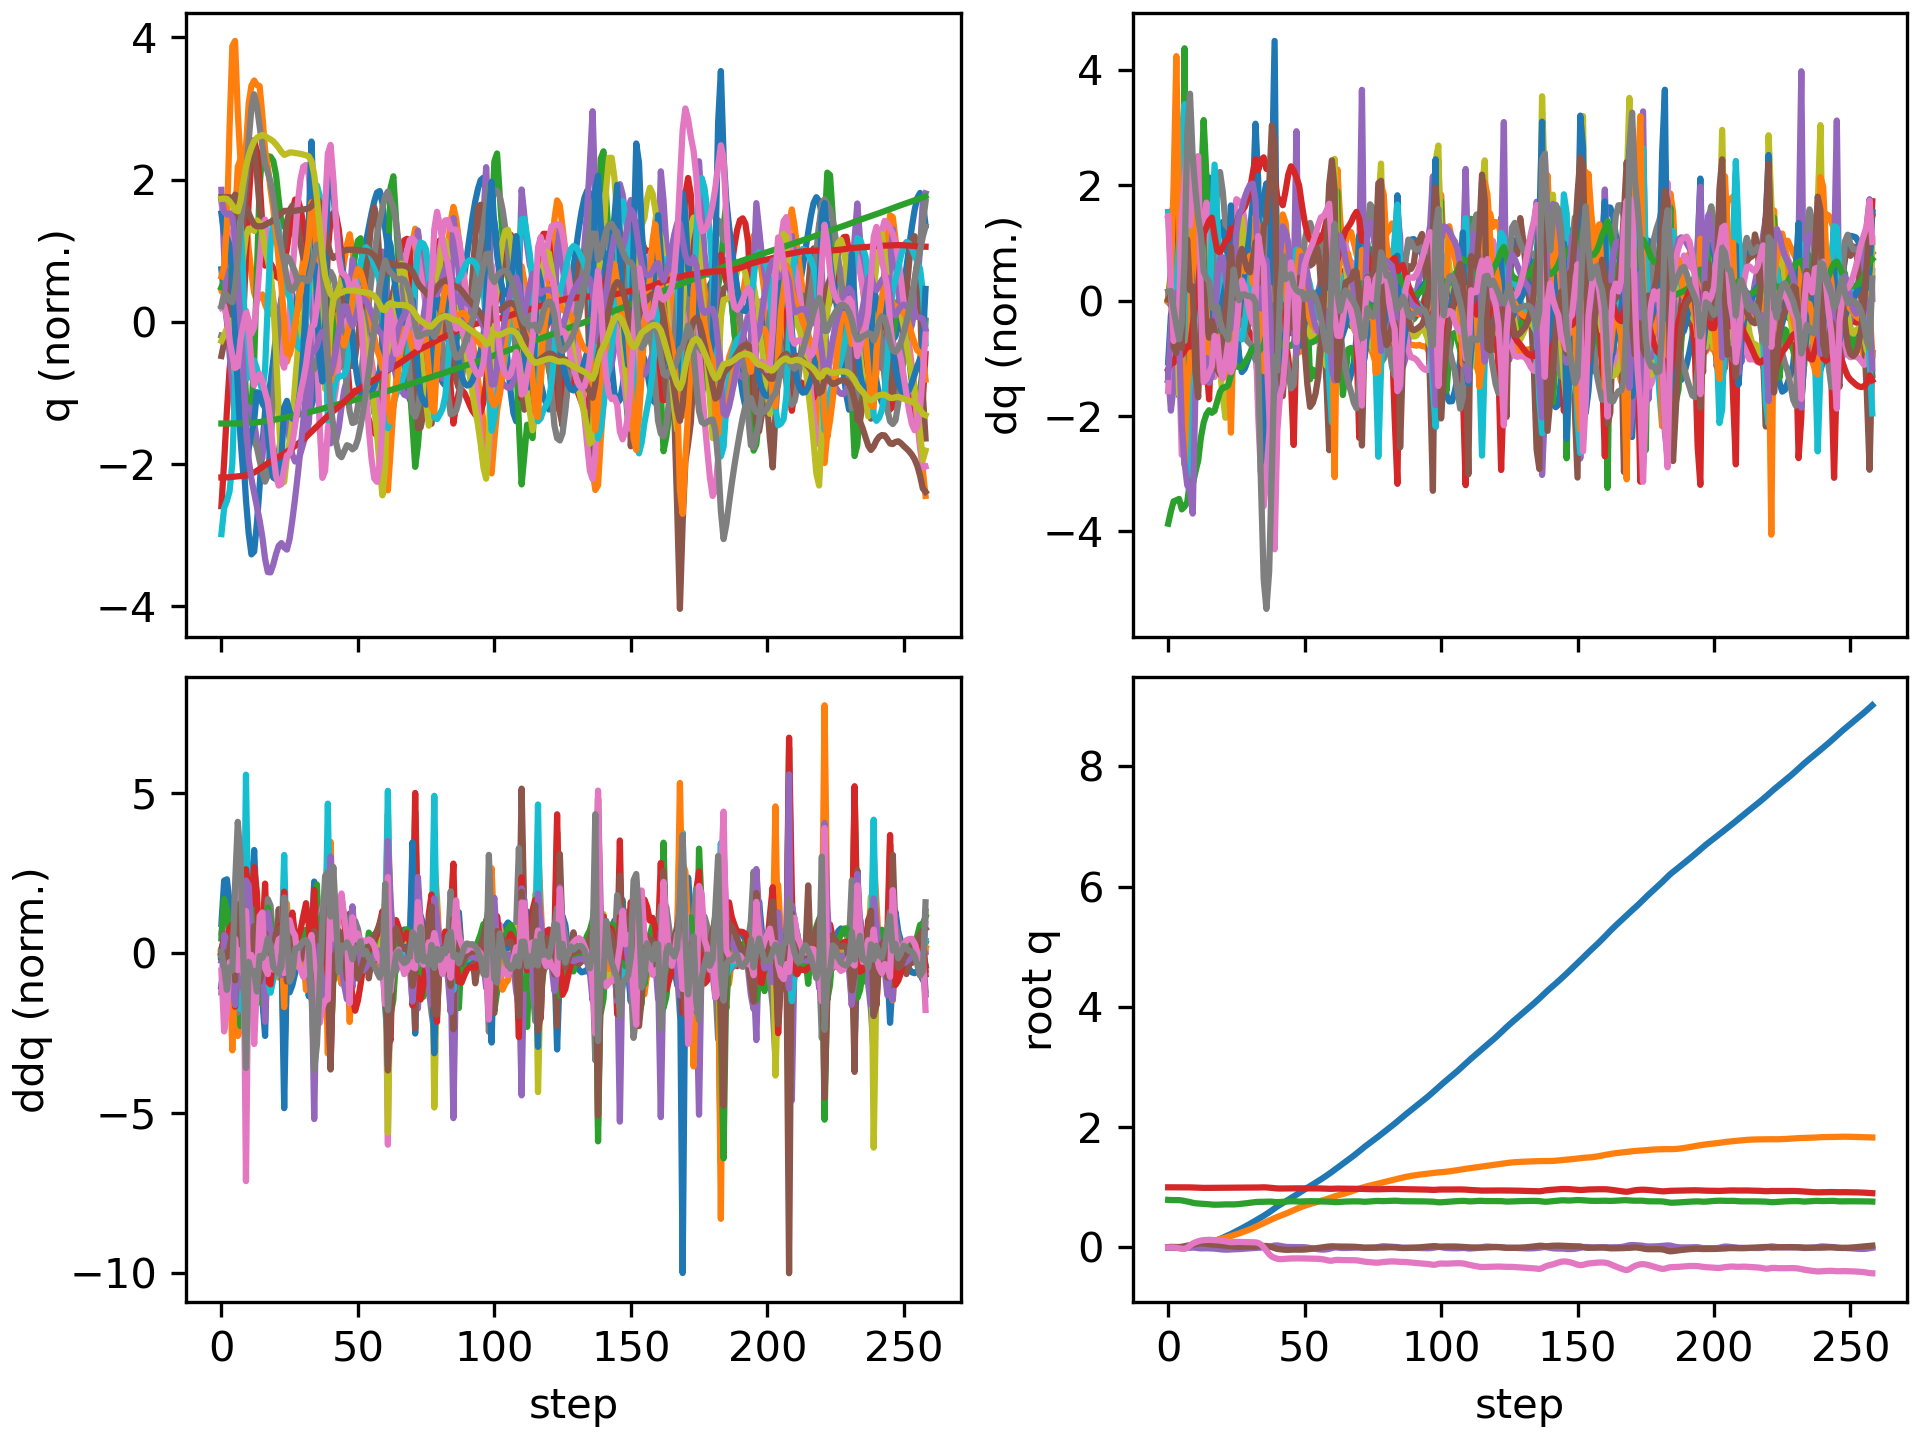

Values plotted in this chart, from the file beside it:
floating_base_joint_x, floating_base_joint_y, floating_base_joint_z, floating_base_joint_qw, floating_base_joint_qx, floating_base_joint_qy, floating_base_joint_qz, left_hip_pitch_joint_q, left_hip_roll_joint_q, left_hip_yaw_joint_q, left_knee_joint_q, left_ankle_pitch_joint_q, left_ankle_roll_joint_q, right_hip_pitch_joint_q, right_hip_roll_joint_q, right_hip_yaw_joint_q, right_knee_joint_q, right_ankle_pitch_joint_q, right_ankle_roll_joint_q, floating_base_joint_vx, floating_base_joint_vy, floating_base_joint_vz, floating_base_joint_wx, floating_base_joint_wy
-0.002394, 8.126493536213684e-10, 0.7906, 1, 1.590703861567386e-08, 0.005471, 2.493208403436726e-08, -0.05583, -0.0006928, -0.002995, 0.1251, -0.07646, 2.7707160281795663e-05, -0.05583, 0.0006924, 0.002995, 0.1251, -0.07646, -2.77405148984155e-05, -0.1317, -1.425302885264094e-07, -0.2081, -8.355582209588791e-07, 0.6205
-0.004076, 0.0003231, 0.7879, 1, 0.00034, 0.009314, 0.0007175, -0.1235, 0.001246, 0.003421, 0.2709, -0.2276, 0.0146, -0.09696, -0.0006098, 0.01118, 0.2024, -0.1272, 0.01315, -0.02879, 0.02993, -0.07861, 0.05004, 0.1127
-0.003927, 0.0008772, 0.7873, 1, -0.002057, 0.008697, -0.000206, -0.1874, 0.02019, 0.01217, 0.4348, -0.3683, 0.02772, -0.1044, 0.003289, 0.01972, 0.2229, -0.139, 0.0647, 0.05654, 0.03235, 0.004922, -0.4088, -0.2863
-0.002958, 0.001964, 0.7876, 0.9999, -0.006787, 0.007114, -0.005164, -0.2382, 0.04989, -0.0121, 0.5732, -0.4593, 0.05535, -0.1145, 0.009308, 0.03135, 0.2527, -0.1598, 0.1901, 0.0653, 0.07197, 0.01482, -0.4586, -0.1579
-0.001785, 0.004174, 0.7867, 0.9998, -0.009789, 0.006648, -0.01293, -0.2707, 0.07745, -0.05986, 0.6458, -0.5257, 0.09554, -0.1521, -0.01087, -0.005298, 0.3356, -0.2375, 0.2928, 0.07653, 0.1378, -0.1059, -0.1382, -0.05552
-0.001799, 0.006319, 0.782, 0.9996, -0.01238, 0.01111, -0.0223, -0.295, 0.123, -0.1058, 0.6118, -0.6208, 0.1777, -0.2541, -0.04254, -0.04298, 0.5671, -0.3866, 0.2993, -0.01163, 0.07259, -0.3371, -0.4153, 0.6183
-0.002187, 0.007845, 0.7735, 0.9994, -0.01199, 0.01953, -0.02461, -0.3326, 0.215, -0.01614, 0.5342, -0.5836, 0.1756, -0.3762, -0.06281, 0.003721, 0.8867, -0.5298, 0.2079, 0.01172, 0.09258, -0.4351, 0.4147, 0.8695
-0.001728, 0.01005, 0.764, 0.9995, -0.006528, 0.03018, -0.003921, -0.4293, 0.2278, 0.001917, 0.6119, -0.5141, 0.1287, -0.4254, -0.09591, 0.08083, 1.053, -0.6689, 0.1456, 0.05052, 0.1175, -0.4949, 0.5202, 1.11
0.001568, 0.01237, 0.7545, 0.9988, -0.003614, 0.03774, 0.03162, -0.5332, 0.187, -0.05211, 0.7366, -0.5547, 0.1469, -0.3505, -0.1384, 0.1194, 0.8852, -0.7621, 0.1091, 0.2285, 0.1155, -0.5088, 0.08162, 0.5526
0.006027, 0.0158, 0.7424, 0.9969, -0.001066, 0.04507, 0.06491, -0.6439, 0.1246, -0.1043, 0.9417, -0.5804, 0.177, -0.2467, -0.1725, 0.1482, 0.5855, -0.7675, 0.1638, 0.1971, 0.2278, -0.5698, 0.1138, 0.9482
0.01079, 0.02159, 0.7346, 0.9948, -0.003985, 0.05558, 0.08582, -0.7299, 0.07098, -0.1251, 1.119, -0.5835, 0.2062, -0.2647, -0.1765, 0.1577, 0.5899, -0.6955, 0.2201, 0.3041, 0.3402, -0.244, -0.6277, 1.046
0.01783, 0.02933, 0.7304, 0.9925, -0.01157, 0.0656, 0.1021, -0.7831, 0.03015, -0.1159, 1.255, -0.5831, 0.2362, -0.2868, -0.169, 0.1566, 0.63, -0.6526, 0.2426, 0.3992, 0.4242, -0.1794, -0.8421, 1.057
0.02807, 0.03977, 0.7274, 0.9909, -0.01592, 0.06965, 0.1144, -0.7758, -0.005303, -0.07142, 1.319, -0.6184, 0.2302, -0.2754, -0.1719, 0.1545, 0.6402, -0.6215, 0.249, 0.5932, 0.5945, -0.1446, -0.2236, 0.009165
0.04152, 0.05279, 0.7245, 0.9903, -0.0146, 0.06615, 0.1213, -0.7043, -0.01923, 0.01062, 1.281, -0.6582, 0.1997, -0.2279, -0.1831, 0.1691, 0.6155, -0.5466, 0.2433, 0.7186, 0.6978, -0.166, 0.2031, -0.5848
0.05685, 0.0672, 0.7215, 0.9903, -0.01362, 0.06, 0.1244, -0.6093, -0.01027, 0.09052, 1.185, -0.692, 0.1638, -0.1655, -0.2046, 0.166, 0.5817, -0.5505, 0.2419, 0.7898, 0.7287, -0.158, -0.2076, -0.5624
0.07321, 0.08232, 0.7179, 0.9903, -0.01504, 0.05388, 0.1268, -0.5067, -0.008023, 0.1243, 1.042, -0.7001, 0.1396, -0.1009, -0.2234, 0.1523, 0.5487, -0.576, 0.2052, 0.8231, 0.764, -0.2228, -0.3271, -0.5153
0.08931, 0.09778, 0.7132, 0.9908, -0.01725, 0.04876, 0.1249, -0.4185, -0.02537, 0.1152, 0.9094, -0.62, 0.1215, -0.08764, -0.2392, 0.1277, 0.613, -0.5877, 0.161, 0.8011, 0.7799, -0.2063, -0.1804, -0.4732
0.105, 0.1121, 0.7104, 0.9914, -0.01935, 0.046, 0.1212, -0.3829, -0.03683, 0.1188, 0.9137, -0.6395, 0.1255, -0.1365, -0.2288, 0.1142, 0.8112, -0.6542, 0.1397, 0.8179, 0.6845, -0.06794, -0.2637, -0.249
0.1222, 0.1249, 0.7103, 0.9918, -0.02376, 0.04299, 0.1182, -0.3434, -0.04156, 0.1182, 0.9176, -0.6754, 0.132, -0.1873, -0.1763, 0.09622, 0.979, -0.7331, 0.1105, 0.8996, 0.6093, 0.04877, -0.605, -0.2652
0.1411, 0.137, 0.712, 0.9923, -0.02979, 0.03815, 0.1142, -0.2881, -0.04117, 0.1143, 0.9005, -0.6997, 0.1357, -0.227, -0.1035, 0.05429, 1.06, -0.7714, 0.08626, 0.9777, 0.6, 0.1046, -0.6438, -0.4957
0.1611, 0.1492, 0.7142, 0.993, -0.03452, 0.03198, 0.1083, -0.2245, -0.04739, 0.1016, 0.8748, -0.7061, 0.1334, -0.2621, -0.03514, -0.01175, 1.07, -0.7757, 0.05603, 1.014, 0.6272, 0.1087, -0.3831, -0.559
0.1814, 0.1621, 0.716, 0.9938, -0.03649, 0.02665, 0.1015, -0.1719, -0.06625, 0.07784, 0.8684, -0.6863, 0.1235, -0.2976, 0.0164, -0.09668, 1.03, -0.7544, 0.0186, 1.016, 0.6571, 0.06425, -0.06121, -0.4332
0.2019, 0.1753, 0.7166, 0.9947, -0.03619, 0.02281, 0.09344, -0.1325, -0.09199, 0.05636, 0.882, -0.6438, 0.1267, -0.3335, 0.0601, -0.1782, 0.9607, -0.7203, -0.01283, 1.034, 0.6677, -0.007846, 0.1261, -0.2975
0.2236, 0.1891, 0.7157, 0.9954, -0.03309, 0.01867, 0.08744, -0.09942, -0.1181, 0.05311, 0.909, -0.5938, 0.1195, -0.3461, 0.1135, -0.1914, 0.8563, -0.5865, -0.05565, 1.118, 0.724, -0.08022, 0.456, -0.5134
0.2468, 0.2036, 0.7152, 0.9954, -0.0303, 0.0138, 0.08937, -0.07992, -0.1252, 0.0566, 0.9645, -0.6153, 0.1481, -0.3155, 0.1307, -0.1567, 0.8527, -0.5693, -0.09779, 1.188, 0.7166, 0.03988, 0.01646, -0.4636
0.2706, 0.2182, 0.7175, 0.9952, -0.02988, 0.01071, 0.09224, -0.08599, -0.1077, 0.05567, 1.029, -0.6561, 0.1605, -0.2523, 0.1264, -0.1358, 0.8256, -0.5985, -0.09929, 1.198, 0.7432, 0.1747, 0.04657, -0.2024
0.2944, 0.2336, 0.7216, 0.9953, -0.02779, 0.0102, 0.09211, -0.1199, -0.08929, 0.0493, 1.088, -0.6926, 0.1656, -0.1846, 0.1155, -0.1079, 0.7794, -0.616, -0.08702, 1.184, 0.8003, 0.2244, 0.3647, 0.02003
0.3181, 0.2498, 0.7263, 0.9955, -0.024, 0.01147, 0.09112, -0.1716, -0.0654, 0.04402, 1.125, -0.708, 0.1614, -0.1175, 0.1051, -0.056, 0.7242, -0.6189, -0.06106, 1.189, 0.8168, 0.236, 0.439, 0.1541
0.3423, 0.2663, 0.7314, 0.9956, -0.02032, 0.01309, 0.09038, -0.2269, -0.02716, 0.04494, 1.125, -0.7055, 0.1443, -0.0586, 0.08958, -0.009976, 0.6816, -0.5921, -0.03987, 1.221, 0.8331, 0.266, 0.3422, 0.1046
0.367, 0.2833, 0.7369, 0.9958, -0.01734, 0.01399, 0.08936, -0.2779, 0.01718, 0.04737, 1.094, -0.6882, 0.1231, -0.01681, 0.06822, 0.01902, 0.673, -0.5324, -0.0187, 1.258, 0.8691, 0.2856, 0.2606, 0.00631
0.3926, 0.3013, 0.7428, 0.9959, -0.01479, 0.01395, 0.08808, -0.3233, 0.05474, 0.04658, 1.046, -0.6661, 0.1082, 0.004864, 0.04449, 0.03907, 0.7031, -0.4408, 0.007021, 1.301, 0.9275, 0.3006, 0.2366, -0.09792
0.4189, 0.3208, 0.749, 0.9961, -0.01166, 0.01321, 0.08666, -0.3618, 0.07704, 0.04567, 0.9906, -0.6462, 0.1039, 0.00767, 0.01986, 0.05865, 0.763, -0.3076, 0.02202, 1.344, 1.01, 0.3034, 0.3559, -0.1549
0.4459, 0.3418, 0.7547, 0.9963, -0.007275, 0.01318, 0.08454, -0.3917, 0.08401, 0.05166, 0.9186, -0.6197, 0.1111, -0.009885, -0.01076, 0.07356, 0.8359, -0.1054, 0.04672, 1.363, 1.081, 0.2582, 0.4982, 0.00317
0.4724, 0.3628, 0.7579, 0.997, -0.004121, 0.01674, 0.07501, -0.4053, 0.094, 0.05783, 0.7984, -0.5172, 0.1715, -0.07358, -0.04407, 0.07397, 0.9557, 0.1134, 0.09422, 1.313, 1.024, 0.07076, 0.1437, 0.4759
0.4989, 0.3837, 0.7579, 0.9986, -0.003479, 0.02086, 0.04842, -0.3779, 0.09034, 0.006285, 0.6719, -0.2543, 0.1881, -0.1809, -0.05427, 0.08348, 1.104, -0.08439, 0.06883, 1.345, 1.075, -0.02698, 0.2129, 0.339
0.526, 0.4055, 0.759, 0.9997, 7.99494484239267e-05, 0.02413, 0.001699, -0.3105, 0.06068, -0.04382, 0.6393, -0.2891, 0.1387, -0.3156, -0.04418, 0.09575, 1.159, -0.312, 0.02499, 1.368, 1.09, 0.1057, 0.6356, 0.2615
0.5543, 0.4266, 0.7612, 0.9981, 0.004945, 0.02348, -0.05597, -0.2196, 0.04126, -0.02844, 0.6105, -0.363, 0.1087, -0.4478, -0.00704, 0.0731, 1.128, -0.4654, 0.01915, 1.462, 1.03, 0.101, 0.6786, -0.3446
0.5844, 0.447, 0.7621, 0.9935, 0.01121, 0.01744, -0.1117, -0.1473, 0.01277, 0.00795, 0.6258, -0.377, 0.02604, -0.5385, 0.03542, 0.0004407, 1.026, -0.5184, 0.02608, 1.546, 1.027, -0.00306, 0.9854, -0.7928
0.6168, 0.4678, 0.7612, 0.988, 0.02066, 0.005497, -0.1527, -0.1153, -0.0474, 0.03364, 0.7364, -0.3955, -0.01433, -0.5264, 0.06697, -0.06329, 0.7507, -0.3478, -0.044, 1.676, 1.065, -0.1254, 1.506, -1.348
0.6505, 0.4883, 0.7554, 0.9843, 0.03168, -0.01177, -0.1731, -0.1274, -0.1372, 0.0002274, 0.9557, -0.5711, 0.03939, -0.4525, 0.09816, -0.03405, 0.4622, 0.01188, -0.08855, 1.713, 1.001, -0.3924, 1.363, -1.8
0.6821, 0.5075, 0.7529, 0.9812, 0.03341, -0.02463, -0.1885, -0.1393, -0.1654, -0.01395, 1.062, -0.666, 0.05351, -0.4222, 0.1055, 0.0294, 0.4672, 0.07173, -0.1334, 1.471, 0.88, 0.09838, -0.5652, -0.9392
0.7105, 0.525, 0.7551, 0.9798, 0.02657, -0.03079, -0.1956, -0.1632, -0.1384, -0.03955, 1.081, -0.6563, 0.05017, -0.4104, 0.09709, 0.059, 0.5433, -0.02232, -0.1185, 1.386, 0.8706, 0.1151, -0.5864, -0.6813
0.7379, 0.542, 0.7584, 0.9805, 0.01779, -0.03577, -0.1922, -0.1891, -0.08631, -0.0691, 1.074, -0.6594, 0.07485, -0.3804, 0.07482, 0.06684, 0.5837, -0.1038, -0.09086, 1.364, 0.8437, 0.19, -0.8312, -0.6083
0.7654, 0.5596, 0.7621, 0.9812, 0.01046, -0.03949, -0.1884, -0.2045, -0.0258, -0.07833, 1.027, -0.6297, 0.07704, -0.3387, 0.04717, 0.0749, 0.592, -0.1616, -0.07428, 1.379, 0.9159, 0.1762, -0.4683, -0.3694
0.7929, 0.5788, 0.7655, 0.9817, 0.007296, -0.04029, -0.1862, -0.2157, 0.01968, -0.07453, 0.9451, -0.5816, 0.06277, -0.3041, 0.01135, 0.08598, 0.5938, -0.2076, -0.07914, 1.363, 1.001, 0.1461, -0.1545, 0.08369
0.8203, 0.5993, 0.7676, 0.9823, 0.006804, -0.03849, -0.1833, -0.2228, 0.05013, -0.0692, 0.8229, -0.542, 0.0401, -0.2785, -0.03372, 0.09008, 0.5966, -0.2459, -0.08794, 1.366, 1.044, 0.05426, -0.02745, 0.2846
0.8481, 0.6199, 0.7675, 0.9826, 0.006151, -0.03665, -0.1821, -0.2027, 0.07898, -0.06191, 0.614, -0.5185, 0.03444, -0.2628, -0.08663, 0.06943, 0.6173, -0.2734, -0.0752, 1.389, 1.022, -0.08334, -0.2475, 0.1764
0.8768, 0.64, 0.7647, 0.9826, 0.004044, -0.03699, -0.182, -0.1753, 0.09712, -0.02075, 0.4896, -0.3244, 0.002379, -0.2552, -0.1239, 0.05542, 0.6903, -0.3245, -0.06073, 1.482, 0.9867, -0.1452, -0.136, -0.2949
0.9062, 0.6594, 0.7633, 0.9826, 0.00422, -0.03793, -0.1818, -0.1534, 0.06992, 0.009083, 0.4886, -0.2386, -0.01107, -0.2449, -0.1429, 0.05453, 0.7652, -0.4013, -0.03098, 1.46, 0.9444, 0.02331, 0.1875, 0.06143
0.9353, 0.6772, 0.7648, 0.9826, 0.005435, -0.03728, -0.182, -0.1275, 0.03037, 0.0272, 0.502, -0.2796, -0.001104, -0.2368, -0.1412, 0.05729, 0.8234, -0.4713, -0.002833, 1.451, 0.8451, 0.1116, 0.003058, 0.1124
0.9638, 0.6931, 0.7669, 0.9824, 0.003658, -0.03491, -0.1832, -0.09359, -0.001587, 0.0403, 0.4958, -0.3205, 0.02065, -0.239, -0.1149, 0.05708, 0.8811, -0.5193, 0.00947, 1.412, 0.7591, 0.102, -0.4213, 0.2654
0.9918, 0.7076, 0.7686, 0.9824, -0.001557, -0.03087, -0.1844, -0.0586, -0.02577, 0.04255, 0.4802, -0.3506, 0.04431, -0.2514, -0.07424, 0.04497, 0.9311, -0.5469, 0.005656, 1.393, 0.6988, 0.06752, -0.7311, 0.3302
1.02, 0.7212, 0.7692, 0.9823, -0.009157, -0.02587, -0.1854, -0.02135, -0.05068, 0.01233, 0.4565, -0.3777, 0.06861, -0.2697, -0.0287, 0.02249, 0.9652, -0.5604, -0.005951, 1.388, 0.6669, -0.003771, -0.9246, 0.3809
1.048, 0.7344, 0.7688, 0.9822, -0.01728, -0.02028, -0.186, 0.01481, -0.07269, -0.01786, 0.4322, -0.3944, 0.08736, -0.2904, 0.0143, -0.006352, 0.976, -0.5642, -0.02149, 1.398, 0.6581, -0.04297, -0.8908, 0.4261
1.076, 0.7475, 0.7676, 0.982, -0.02482, -0.01427, -0.1869, 0.05131, -0.09743, -0.05623, 0.4071, -0.4023, 0.116, -0.3133, 0.05531, -0.0342, 0.967, -0.5595, -0.03888, 1.411, 0.6547, -0.07428, -0.8113, 0.4881
1.104, 0.7606, 0.766, 0.9815, -0.03103, -0.007824, -0.189, 0.08642, -0.1246, -0.09402, 0.3832, -0.3983, 0.1487, -0.3403, 0.09521, -0.06026, 0.9467, -0.5475, -0.05805, 1.429, 0.6574, -0.08873, -0.6614, 0.5569
1.133, 0.7739, 0.7643, 0.9805, -0.03504, -0.001177, -0.1932, 0.1173, -0.1541, -0.1191, 0.3638, -0.3815, 0.1636, -0.3717, 0.1325, -0.08905, 0.9237, -0.53, -0.07707, 1.459, 0.6727, -0.086, -0.4018, 0.6126
1.163, 0.7877, 0.7629, 0.9791, -0.03572, 0.005113, -0.2, 0.1398, -0.1892, -0.1259, 0.3559, -0.3489, 0.1489, -0.4051, 0.1648, -0.1253, 0.9026, -0.5116, -0.09315, 1.508, 0.7039, -0.06419, -0.02056, 0.6202
1.193, 0.8024, 0.762, 0.9772, -0.03197, 0.01082, -0.2094, 0.1439, -0.2363, -0.1206, 0.3764, -0.2952, 0.1009, -0.4354, 0.1886, -0.1724, 0.8725, -0.4913, -0.1029, 1.565, 0.761, -0.03281, 0.483, 0.6595
1.225, 0.8183, 0.7614, 0.9751, -0.02345, 0.01601, -0.2199, 0.1131, -0.2931, -0.08577, 0.4481, -0.22, 0.007712, -0.4423, 0.2097, -0.2098, 0.774, -0.4246, -0.1168, 1.617, 0.8259, -0.05215, 0.9948, 0.7107
... 199 more rows
